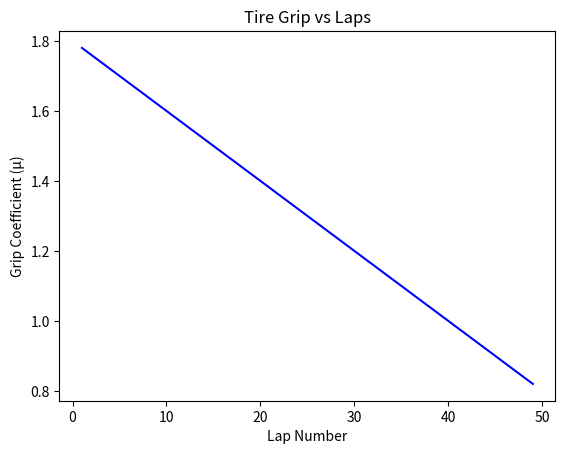

Python code for this plot:
#tire_degradation.py

"""

Module for modeling tire degradation in Formula 1.
Includes wear progression and its effect on grip.

"""

from dataclasses import dataclass
import numpy as np
import matplotlib.pyplot as plt

@dataclass
class TireDegradationModel:
    base_mu: float       # initial friction coefficient
    wear_rate: float     # degradation per lap

    def grip(self, lap: int) -> float:
        """Return grip coefficient at given lap."""
        return max(0.5, self.base_mu - self.wear_rate * lap)


# Example usage and plotting

if __name__ == "__main__":
    model = TireDegradationModel(base_mu=1.8, wear_rate=0.02)
    laps = np.arange(1, 50)
    grip_values = [model.grip(l) for l in laps]

    print("Tire Degradation Example:")
    print(f"Grip at Lap 10 → {model.grip(10):.2f}")
    print(f"Grip at Lap 30 → {model.grip(30):.2f}")

    plt.plot(laps, grip_values, color="blue")
    plt.xlabel("Lap Number")
    plt.ylabel("Grip Coefficient (μ)")
    plt.title("Tire Grip vs Laps")
    plt.show()
